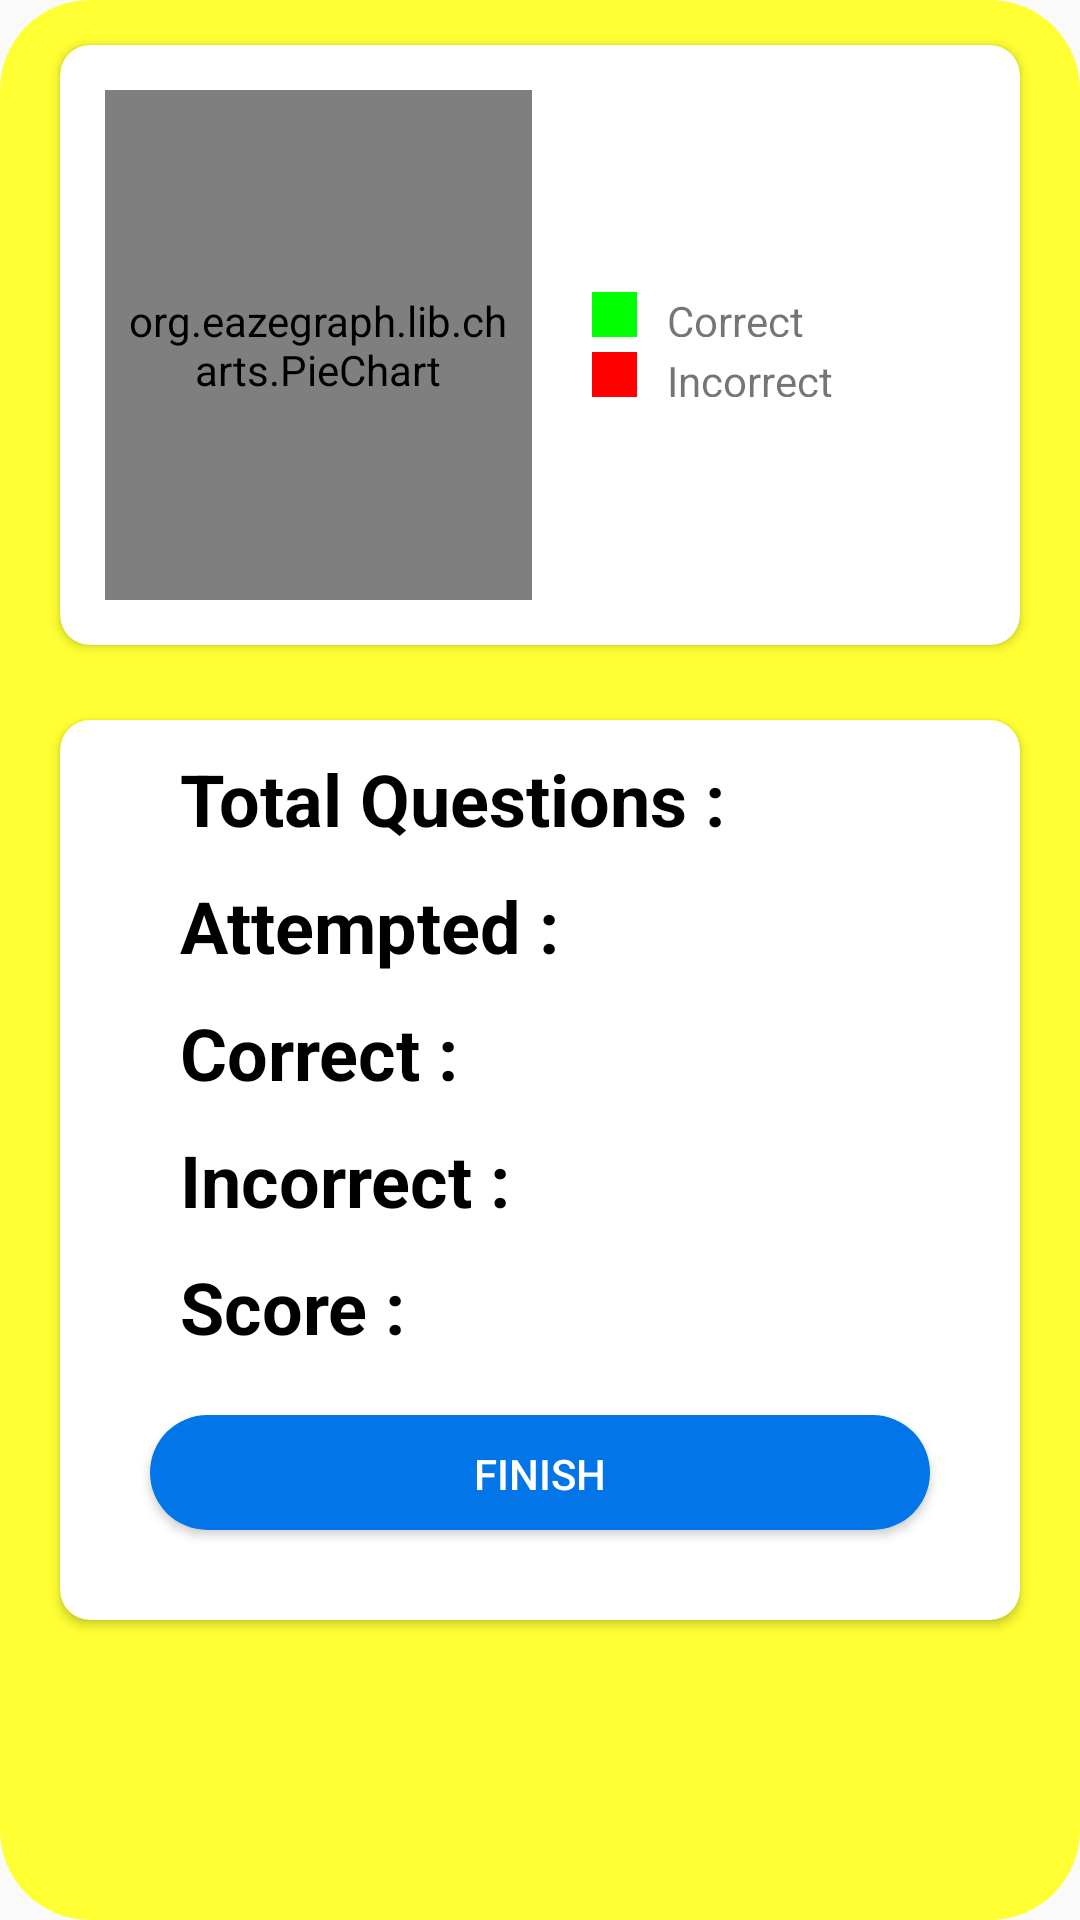

The Android layout XML behind this screen, and the referenced resources:
<!-- AndroidManifest.xml: application theme Theme.Quiz -->
<!-- res/layout/popup_window.xml -->
<?xml version="1.0" encoding="utf-8"?>
<LinearLayout xmlns:android="http://schemas.android.com/apk/res/android"
    xmlns:app="http://schemas.android.com/apk/res-auto"
    android:id="@+id/linearLayoutPopup"
    android:layout_width="350dp"
    android:layout_height="556dp"
    android:background="@drawable/linearlayout_bg"
    android:orientation="vertical">

    <androidx.cardview.widget.CardView
        android:id="@+id/cardViewGraph"
        android:layout_width="match_parent"
        android:layout_height="200dp"
        android:layout_marginLeft="20dp"
        android:layout_marginTop="15dp"
        android:layout_marginRight="20dp"
        android:layout_marginBottom="10dp"
        android:elevation="10dp"
        app:cardCornerRadius="10dp">


        <LinearLayout
            android:layout_width="match_parent"
            android:layout_height="match_parent"
            android:orientation="horizontal"
            android:weightSum="2">

            

            <org.eazegraph.lib.charts.PieChart xmlns:app="http://schemas.android.com/apk/res-auto"
                android:id="@+id/piechart"
                android:layout_width="0dp"
                android:layout_height="match_parent"
                android:layout_marginLeft="15dp"
                android:layout_marginTop="15dp"
                android:layout_marginBottom="15dp"
                android:layout_weight="1"
                android:padding="6dp"

                />

            <LinearLayout
                android:layout_width="0dp"
                android:layout_height="match_parent"
                android:layout_marginLeft="20dp"
                android:layout_weight="1"
                android:gravity="center_vertical"
                android:orientation="vertical">

                <LinearLayout
                    android:layout_width="match_parent"
                    android:layout_height="15dp"
                    android:layout_gravity="center_vertical">

                    
                    <View
                        android:layout_width="15dp"
                        android:layout_height="match_parent"
                        android:background="@color/correct" />

                    
                    <TextView
                        android:layout_width="wrap_content"
                        android:layout_height="wrap_content"
                        android:paddingLeft="10dp"
                        android:text="Correct" />

                </LinearLayout>

                
                <LinearLayout
                    android:layout_width="match_parent"
                    android:layout_height="15dp"
                    android:layout_gravity="center_vertical"
                    android:layout_marginTop="5dp">

                    
                    <View
                        android:layout_width="15dp"
                        android:layout_height="match_parent"
                        android:background="@color/incorrect" />

                    
                    <TextView
                        android:layout_width="wrap_content"
                        android:layout_height="wrap_content"
                        android:paddingLeft="10dp"
                        android:text="Incorrect" />

                </LinearLayout>

            </LinearLayout>

        </LinearLayout>

    </androidx.cardview.widget.CardView>


    <androidx.cardview.widget.CardView
        android:id="@+id/c"
        android:layout_width="match_parent"
        android:layout_height="300dp"
        android:layout_marginLeft="20dp"
        android:layout_marginTop="15dp"
        android:layout_marginRight="20dp"
        android:layout_marginBottom="20dp"
        android:elevation="10dp"
        app:cardCornerRadius="10dp">

        <LinearLayout
            android:layout_width="match_parent"
            android:layout_height="wrap_content"
            android:orientation="vertical">

            <TextView
                android:id="@+id/totalQuestionPopup"
                android:layout_width="match_parent"
                android:layout_height="wrap_content"
                android:layout_marginStart="40dp"
                android:layout_marginTop="10dp"
                android:layout_marginEnd="20dp"
                android:text="Total Questions :"
                android:textColor="@color/black"
                android:textSize="24sp"
                android:textStyle="bold" />

            <TextView
                android:id="@+id/attemptedPopup"
                android:layout_width="match_parent"
                android:layout_height="wrap_content"
                android:layout_marginStart="40dp"
                android:layout_marginTop="10dp"
                android:layout_marginEnd="20dp"
                android:text="Attempted :"
                android:textColor="@color/black"
                android:textSize="24sp"
                android:textStyle="bold" />

            <TextView
                android:id="@+id/correctpopup"
                android:layout_width="match_parent"
                android:layout_height="wrap_content"
                android:layout_marginStart="40dp"
                android:layout_marginTop="10dp"
                android:layout_marginEnd="20dp"
                android:text="Correct :"
                android:textColor="@color/black"
                android:textSize="24sp"
                android:textStyle="bold" />

            <TextView
                android:id="@+id/incorrectpopup"
                android:layout_width="match_parent"
                android:layout_height="wrap_content"
                android:layout_marginStart="40dp"
                android:layout_marginTop="10dp"
                android:layout_marginEnd="20dp"
                android:text="Incorrect :"
                android:textColor="@color/black"
                android:textSize="24sp"
                android:textStyle="bold" />

            <TextView
                android:id="@+id/scorepopup"
                android:layout_width="match_parent"
                android:layout_height="wrap_content"
                android:layout_marginStart="40dp"
                android:layout_marginTop="10dp"
                android:layout_marginEnd="20dp"
                android:text="Score :"
                android:textColor="@color/black"
                android:textSize="24sp"
                android:textStyle="bold" />

            <Button
                android:id="@+id/finishpopup"
                android:layout_width="match_parent"
                android:layout_height="wrap_content"
                android:layout_gravity="center"
                android:layout_marginStart="30dp"
                android:layout_marginTop="20dp"
                android:layout_marginEnd="30dp"
                android:layout_marginBottom="30dp"
                android:background="@drawable/rounded_corner"
                android:padding="10dp"
                android:text="Finish"
                android:textColor="@color/white" />

        </LinearLayout>

    </androidx.cardview.widget.CardView>

</LinearLayout>
<!-- resources referenced by this layout -->
<resources>
  <color name="black">#FF000000</color>
  <color name="correct">#00FF00</color>
  <color name="incorrect">#FF0000</color>
  <color name="white">#FFFFFFFF</color>
  <!-- drawable linearlayout_bg (drawable) -->
  <?xml version="1.0" encoding="utf-8"?>
  <shape
      xmlns:android="http://schemas.android.com/apk/res/android">
      <corners android:radius="30dp"/>
      <solid android:color="#FFFF33"/>
  </shape>
  <!-- drawable rounded_corner (drawable) -->
  <?xml version="1.0" encoding="utf-8"?>
  <shape
      xmlns:android="http://schemas.android.com/apk/res/android">
      <corners android:radius="30dp"/>
      <solid android:color="#0276e8"/>
  </shape>
  <style name="Theme.Quiz" parent="Theme.AppCompat.Light.NoActionBar">
          
          <item name="colorPrimary">@color/purple_500</item>
          <item name="colorPrimaryVariant">@color/purple_700</item>
          <item name="colorOnPrimary">@color/white</item>
          
          <item name="colorSecondary">@color/teal_200</item>
          <item name="colorSecondaryVariant">@color/teal_700</item>
          <item name="colorOnSecondary">@color/black</item>
          
          <item name="android:statusBarColor" tools:targetApi="l">?attr/colorPrimaryVariant</item>
          
      </style>
  <color name="purple_500">#000000</color>
  <color name="purple_700">#000000</color>
  <color name="teal_200">#FF03DAC5</color>
  <color name="teal_700">#FF018786</color>
</resources>
